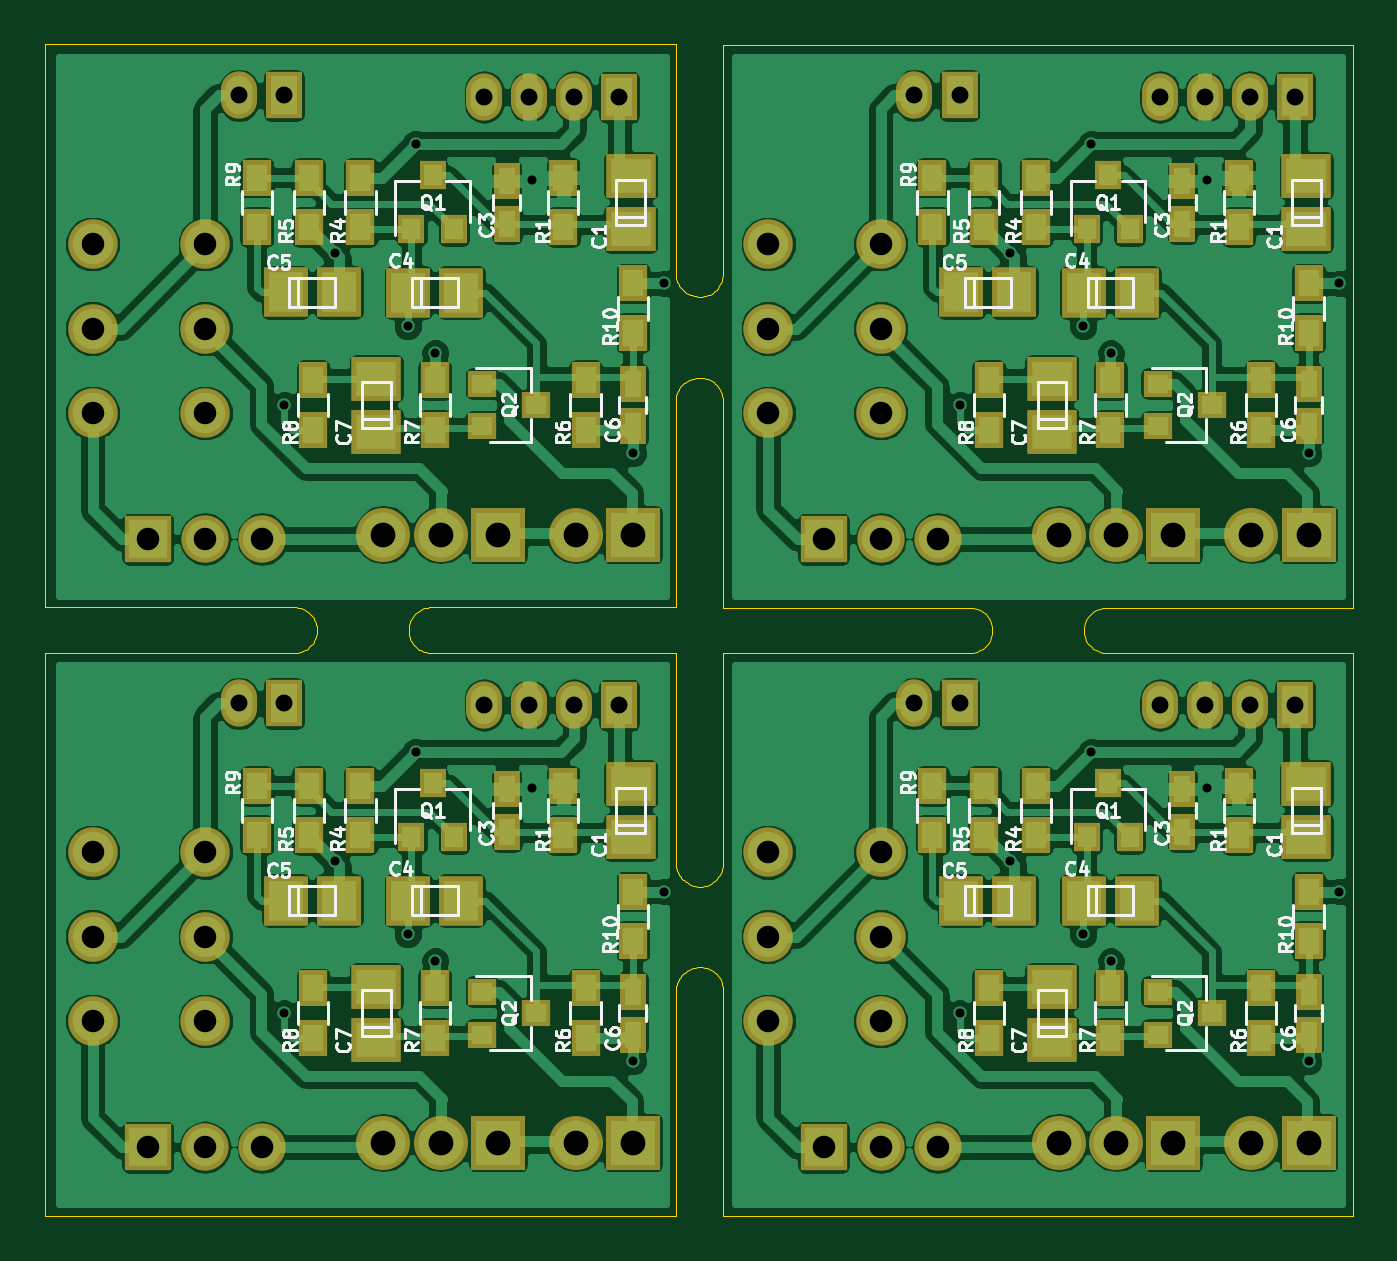
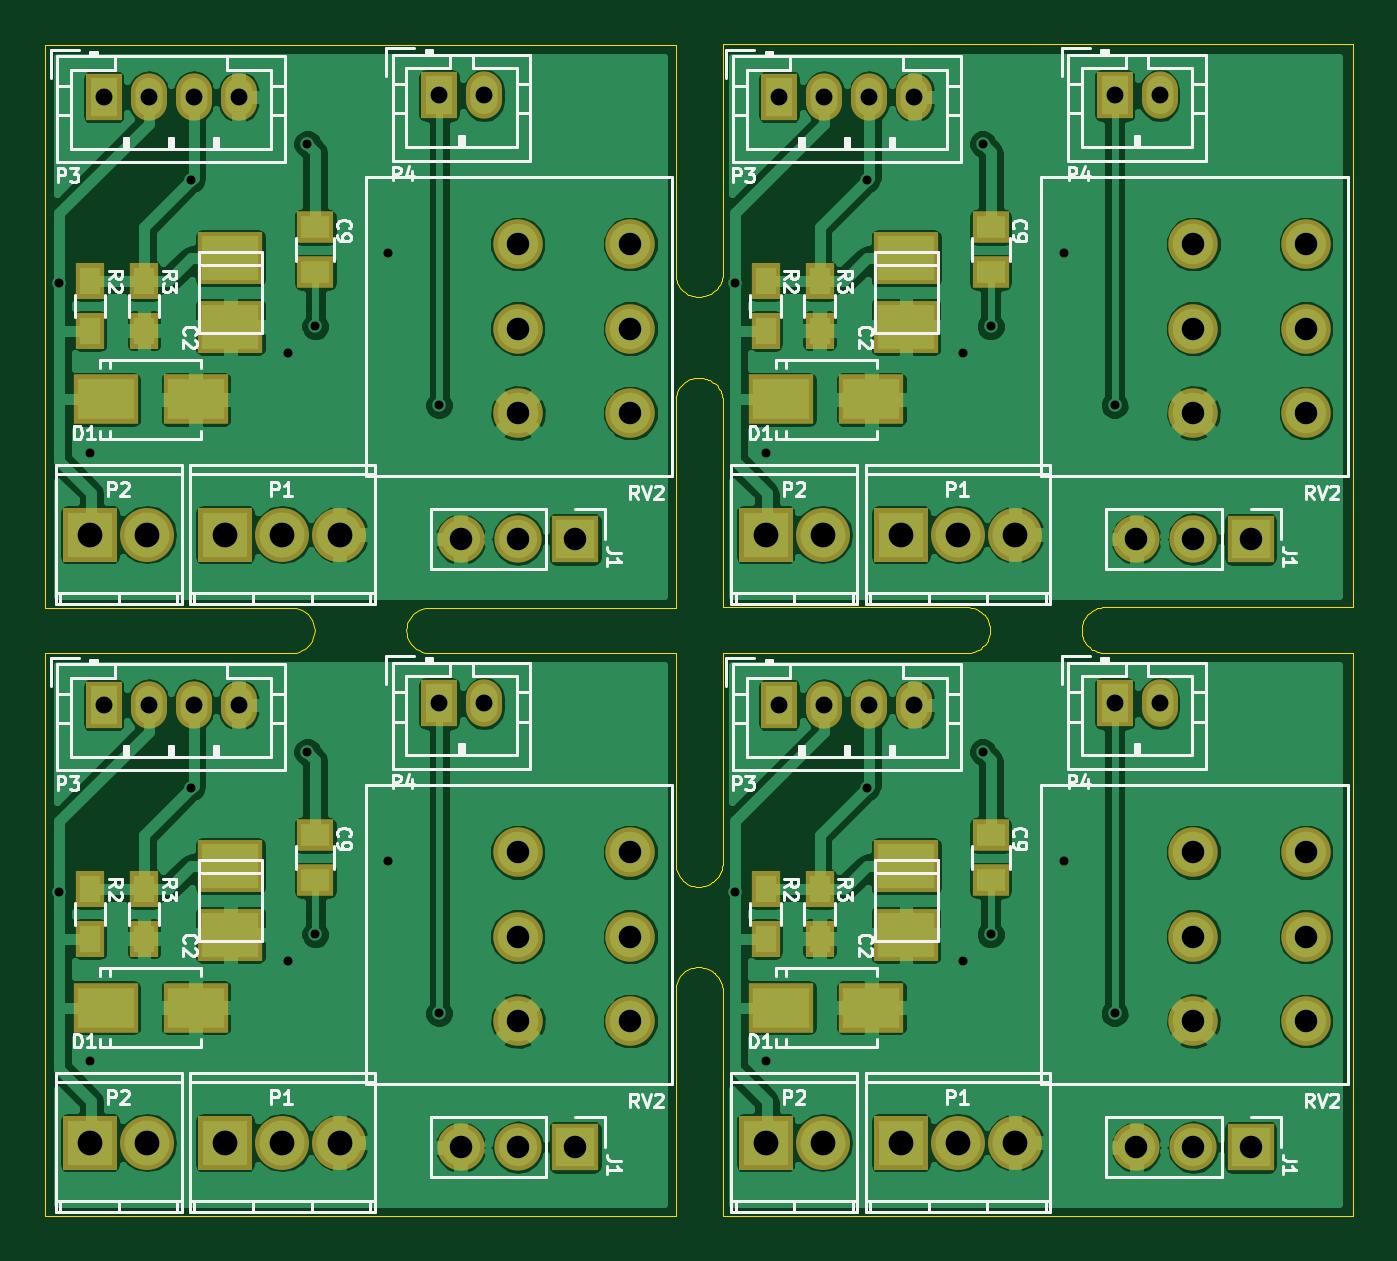
Circuit board: 10 layer files. Board 58.1 x 52.0 mm.
- outline: combined.GKO (7387 bytes)
- drill: combined.drl (1758 bytes)
- bottom_copper: combined.gbl (177666 bytes)
- bottom_silk: combined.gbo (51512 bytes)
- paste: combined.gbp (2419 bytes)
- bottom_mask: combined.gbs (6288 bytes)
- top_copper: combined.gtl (228863 bytes)
- top_silk: combined.gto (61536 bytes)
- paste: combined.gtp (5607 bytes)
- top_mask: combined.gts (9416 bytes)

=== outline: combined.GKO (7387 bytes, source omitted) ===
=== drill: combined.drl ===
%
M48
METRIC,000.000
T01C0.40
T02C0.75
T03C1.00
T04C1.10
%
T01
X010500Y009000
X012748Y015751
X016000Y012500
X016349Y020599
X017220Y011299
X021500Y019000
X026000Y006859
X027360Y014400
X010500Y036000
X012748Y042751
X016000Y039500
X016349Y047599
X017220Y038300
X021500Y046000
X026000Y033860
X027360Y041400
X040500Y009000
X042748Y015751
X046000Y012500
X046349Y020599
X047220Y011299
X051500Y019000
X056000Y006859
X057360Y014400
X040500Y036000
X042748Y042751
X046000Y039500
X046349Y047599
X047220Y038300
X051500Y046000
X056000Y033860
X057360Y041400
T02
X008500Y022750
X010500Y022750
X019393Y022682
X021393Y022682
X023393Y022682
X025393Y022682
X008500Y049750
X010500Y049750
X019393Y049682
X021393Y049682
X023393Y049682
X025393Y049682
X038500Y022750
X040500Y022750
X049393Y022682
X051393Y022682
X053393Y022682
X055393Y022682
X038500Y049750
X040500Y049750
X049393Y049682
X051393Y049682
X053393Y049682
X055393Y049682
T03
X002000Y016149
X002000Y012400
X002000Y008650
X004460Y003049
X007000Y016149
X007000Y012400
X007000Y008650
X007000Y003049
X009539Y003049
X002000Y043150
X002000Y039400
X002000Y035650
X004460Y030049
X007000Y043150
X007000Y039400
X007000Y035650
X007000Y030049
X009539Y030049
X032000Y016149
X032000Y012400
X032000Y008650
X034460Y003049
X037000Y016149
X037000Y012400
X037000Y008650
X037000Y003049
X039539Y003049
X032000Y043150
X032000Y039400
X032000Y035650
X034460Y030049
X037000Y043150
X037000Y039400
X037000Y035650
X037000Y030049
X039539Y030049
T04
X014919Y003250
X017460Y003250
X020000Y003250
X023460Y003250
X026000Y003250
X014919Y030250
X017460Y030250
X020000Y030250
X023460Y030250
X026000Y030250
X044919Y003250
X047460Y003250
X050000Y003250
X053460Y003250
X056000Y003250
X044919Y030250
X047460Y030250
X050000Y030250
X053460Y030250
X056000Y030250
M30
=== bottom_copper: combined.gbl (177666 bytes, source omitted) ===
=== bottom_silk: combined.gbo (51512 bytes, source omitted) ===
=== paste: combined.gbp ===
%MOIN*%
%OFA0B0*%
%FSLAX46Y46*%
%IPPOS*%
%LPD*%
%ADD10C,0.0039370078740157488*%
%ADD11R,0.035433070866141732X0.047244094488188976*%
%ADD12R,0.0984X0.0709*%
%ADD13R,0.049212598425196853X0.03937007874015748*%
%ADD14R,0.0984X0.076800000000000007*%
%ADD25C,0.0039370078740157488*%
%ADD26R,0.035433070866141732X0.047244094488188976*%
%ADD27R,0.0984X0.0709*%
%ADD28R,0.049212598425196853X0.03937007874015748*%
%ADD29R,0.0984X0.076800000000000007*%
%ADD40C,0.0039370078740157488*%
%ADD41R,0.035433070866141732X0.047244094488188976*%
%ADD42R,0.0984X0.0709*%
%ADD43R,0.049212598425196853X0.03937007874015748*%
%ADD44R,0.0984X0.076800000000000007*%
%ADD55C,0.0039370078740157488*%
%ADD56R,0.035433070866141732X0.047244094488188976*%
%ADD57R,0.0984X0.0709*%
%ADD58R,0.049212598425196853X0.03937007874015748*%
%ADD59R,0.0984X0.076800000000000007*%
%LPD*%
G01*
D10*
D11*
X-0005354330Y0004488188D02*
X0001023622Y0000484251D03*
X0001023622Y0000570866D03*
X0000929133Y0000570866D03*
X0000929133Y0000484251D03*
D12*
X0000996022Y0000364173D03*
X0000838622Y0000364173D03*
D13*
X0000629921Y0000665354D03*
X0000629921Y0000586614D03*
D14*
X0000777977Y0000611210D03*
X0000777977Y0000491210D03*
G01*
D25*
D26*
X-0005354330Y0005551181D02*
X0001023622Y0001547244D03*
X0001023622Y0001633858D03*
X0000929133Y0001633858D03*
X0000929133Y0001547244D03*
D27*
X0000996022Y0001427165D03*
X0000838622Y0001427165D03*
D28*
X0000629921Y0001728346D03*
X0000629921Y0001649606D03*
D29*
X0000777977Y0001674201D03*
X0000777977Y0001554202D03*
G04 next file*
%LPD*%
G01*
D40*
D41*
X-0004173228Y0004488188D02*
X0002204724Y0000484251D03*
X0002204724Y0000570866D03*
X0002110236Y0000570866D03*
X0002110236Y0000484251D03*
D42*
X0002177125Y0000364173D03*
X0002019725Y0000364173D03*
D43*
X0001811023Y0000665354D03*
X0001811023Y0000586614D03*
D44*
X0001959079Y0000611210D03*
X0001959079Y0000491210D03*
G04 next file*
G04 #@! TF.FileFunction,Paste,Bot*
G04 Gerber Fmt 4.6, Leading zero omitted, Abs format (unit mm)*
G04 Created by KiCad (PCBNEW 4.0.4-1.fc24-product) date Mon Apr 30 14:16:04 2018*
G01*
G04 APERTURE LIST*
G04 APERTURE END LIST*
D55*
D56*
X-0004173228Y0005551181D02*
X0002204724Y0001547244D03*
X0002204724Y0001633858D03*
X0002110236Y0001633858D03*
X0002110236Y0001547244D03*
D57*
X0002177125Y0001427165D03*
X0002019725Y0001427165D03*
D58*
X0001811023Y0001728346D03*
X0001811023Y0001649606D03*
D59*
X0001959079Y0001674201D03*
X0001959079Y0001554202D03*
M02*
=== bottom_mask: combined.gbs ===
%MOIN*%
%OFA0B0*%
%FSLAX46Y46*%
%IPPOS*%
%LPD*%
%ADD10C,0.0039370078740157488*%
%ADD11C,0.086614173228346469*%
%ADD12O,0.094448031496063X0.094448031496063*%
%ADD13R,0.094448031496063X0.094448031496063*%
%ADD14R,0.062992125984251982X0.082677165354330714*%
%ADD15O,0.062992125984251982X0.082677165354330714*%
%ADD16R,0.051181102362204731X0.062992125984251982*%
%ADD17R,0.11414803149606301X0.086648031496063*%
%ADD18R,0.064960629921259838X0.055118110236220472*%
%ADD19R,0.082677165354330714X0.082677165354330714*%
%ADD20O,0.082677165354330714X0.082677165354330714*%
%ADD21R,0.11414803149606301X0.092548031496063*%
%ADD32C,0.0039370078740157488*%
%ADD33C,0.086614173228346469*%
%ADD34O,0.094448031496063X0.094448031496063*%
%ADD35R,0.094448031496063X0.094448031496063*%
%ADD36R,0.062992125984251982X0.082677165354330714*%
%ADD37O,0.062992125984251982X0.082677165354330714*%
%ADD38R,0.051181102362204731X0.062992125984251982*%
%ADD39R,0.11414803149606301X0.086648031496063*%
%ADD40R,0.064960629921259838X0.055118110236220472*%
%ADD41R,0.082677165354330714X0.082677165354330714*%
%ADD42O,0.082677165354330714X0.082677165354330714*%
%ADD43R,0.11414803149606301X0.092548031496063*%
%ADD54C,0.0039370078740157488*%
%ADD55C,0.086614173228346469*%
%ADD56O,0.094448031496063X0.094448031496063*%
%ADD57R,0.094448031496063X0.094448031496063*%
%ADD58R,0.062992125984251982X0.082677165354330714*%
%ADD59O,0.062992125984251982X0.082677165354330714*%
%ADD60R,0.051181102362204731X0.062992125984251982*%
%ADD61R,0.11414803149606301X0.086648031496063*%
%ADD62R,0.064960629921259838X0.055118110236220472*%
%ADD63R,0.082677165354330714X0.082677165354330714*%
%ADD64O,0.082677165354330714X0.082677165354330714*%
%ADD65R,0.11414803149606301X0.092548031496063*%
%ADD76C,0.0039370078740157488*%
%ADD77C,0.086614173228346469*%
%ADD78O,0.094448031496063X0.094448031496063*%
%ADD79R,0.094448031496063X0.094448031496063*%
%ADD80R,0.062992125984251982X0.082677165354330714*%
%ADD81O,0.062992125984251982X0.082677165354330714*%
%ADD82R,0.051181102362204731X0.062992125984251982*%
%ADD83R,0.11414803149606301X0.086648031496063*%
%ADD84R,0.064960629921259838X0.055118110236220472*%
%ADD85R,0.082677165354330714X0.082677165354330714*%
%ADD86O,0.082677165354330714X0.082677165354330714*%
%ADD87R,0.11414803149606301X0.092548031496063*%
%LPD*%
G01*
D10*
D11*
X-0005354330Y0004488188D02*
X0000078740Y0000635826D03*
X0000078740Y0000488188D03*
X0000078740Y0000340551D03*
X0000275590Y0000635826D03*
X0000275590Y0000488188D03*
X0000275590Y0000340551D03*
D12*
X0000587401Y0000127952D03*
D13*
X0000787401Y0000127952D03*
D12*
X0000687401Y0000127952D03*
D14*
X0000413385Y0000895669D03*
D15*
X0000334645Y0000895669D03*
D14*
X0000999711Y0000893006D03*
D15*
X0000920970Y0000893006D03*
X0000842230Y0000893006D03*
X0000763490Y0000893006D03*
D12*
X0000923622Y0000127952D03*
D13*
X0001023622Y0000127952D03*
D16*
X0001023622Y0000484251D03*
X0001023622Y0000570866D03*
X0000929133Y0000570866D03*
X0000929133Y0000484251D03*
D17*
X0000996022Y0000364173D03*
X0000838622Y0000364173D03*
D18*
X0000629921Y0000665354D03*
X0000629921Y0000586614D03*
D19*
X0000175590Y0000120078D03*
D20*
X0000275590Y0000120078D03*
X0000375590Y0000120078D03*
D21*
X0000777977Y0000611210D03*
X0000777977Y0000491210D03*
G01*
D32*
D33*
X-0005354330Y0005551181D02*
X0000078740Y0001698818D03*
X0000078740Y0001551181D03*
X0000078740Y0001403543D03*
X0000275590Y0001698818D03*
X0000275590Y0001551181D03*
X0000275590Y0001403543D03*
D34*
X0000587401Y0001190944D03*
D35*
X0000787401Y0001190944D03*
D34*
X0000687401Y0001190944D03*
D36*
X0000413385Y0001958661D03*
D37*
X0000334645Y0001958661D03*
D36*
X0000999711Y0001955998D03*
D37*
X0000920970Y0001955998D03*
X0000842230Y0001955998D03*
X0000763490Y0001955998D03*
D34*
X0000923622Y0001190944D03*
D35*
X0001023622Y0001190944D03*
D38*
X0001023622Y0001547244D03*
X0001023622Y0001633858D03*
X0000929133Y0001633858D03*
X0000929133Y0001547244D03*
D39*
X0000996022Y0001427165D03*
X0000838622Y0001427165D03*
D40*
X0000629921Y0001728346D03*
X0000629921Y0001649606D03*
D41*
X0000175590Y0001183070D03*
D42*
X0000275590Y0001183070D03*
X0000375590Y0001183070D03*
D43*
X0000777977Y0001674201D03*
X0000777977Y0001554202D03*
G04 next file*
%LPD*%
G01*
D54*
D55*
X-0004173228Y0004488188D02*
X0001259842Y0000635826D03*
X0001259842Y0000488188D03*
X0001259842Y0000340551D03*
X0001456692Y0000635826D03*
X0001456692Y0000488188D03*
X0001456692Y0000340551D03*
D56*
X0001768503Y0000127952D03*
D57*
X0001968503Y0000127952D03*
D56*
X0001868503Y0000127952D03*
D58*
X0001594488Y0000895669D03*
D59*
X0001515748Y0000895669D03*
D58*
X0002180813Y0000893006D03*
D59*
X0002102073Y0000893006D03*
X0002023333Y0000893006D03*
X0001944593Y0000893006D03*
D56*
X0002104724Y0000127952D03*
D57*
X0002204724Y0000127952D03*
D60*
X0002204724Y0000484251D03*
X0002204724Y0000570866D03*
X0002110236Y0000570866D03*
X0002110236Y0000484251D03*
D61*
X0002177125Y0000364173D03*
X0002019725Y0000364173D03*
D62*
X0001811023Y0000665354D03*
X0001811023Y0000586614D03*
D63*
X0001356692Y0000120078D03*
D64*
X0001456692Y0000120078D03*
X0001556692Y0000120078D03*
D65*
X0001959079Y0000611210D03*
X0001959079Y0000491210D03*
G04 next file*
G04 #@! TF.FileFunction,Soldermask,Bot*
G04 Gerber Fmt 4.6, Leading zero omitted, Abs format (unit mm)*
G04 Created by KiCad (PCBNEW 4.0.4-1.fc24-product) date Mon Apr 30 14:16:04 2018*
G01*
G04 APERTURE LIST*
G04 APERTURE END LIST*
D76*
D77*
X-0004173228Y0005551181D02*
X0001259842Y0001698818D03*
X0001259842Y0001551181D03*
X0001259842Y0001403543D03*
X0001456692Y0001698818D03*
X0001456692Y0001551181D03*
X0001456692Y0001403543D03*
D78*
X0001768503Y0001190944D03*
D79*
X0001968503Y0001190944D03*
D78*
X0001868503Y0001190944D03*
D80*
X0001594488Y0001958661D03*
D81*
X0001515748Y0001958661D03*
D80*
X0002180813Y0001955998D03*
D81*
X0002102073Y0001955998D03*
X0002023333Y0001955998D03*
X0001944593Y0001955998D03*
D78*
X0002104724Y0001190944D03*
D79*
X0002204724Y0001190944D03*
D82*
X0002204724Y0001547244D03*
X0002204724Y0001633858D03*
X0002110236Y0001633858D03*
X0002110236Y0001547244D03*
D83*
X0002177125Y0001427165D03*
X0002019725Y0001427165D03*
D84*
X0001811023Y0001728346D03*
X0001811023Y0001649606D03*
D85*
X0001356692Y0001183070D03*
D86*
X0001456692Y0001183070D03*
X0001556692Y0001183070D03*
D87*
X0001959079Y0001674201D03*
X0001959079Y0001554202D03*
M02*
=== top_copper: combined.gtl (228863 bytes, source omitted) ===
=== top_silk: combined.gto (61536 bytes, source omitted) ===
=== paste: combined.gtp ===
%MOIN*%
%OFA0B0*%
%FSLAX46Y46*%
%IPPOS*%
%LPD*%
%ADD10C,0.0039370078740157488*%
%ADD11R,0.029527559055118113X0.047244094488188976*%
%ADD12R,0.035433070866141732X0.031496062992125991*%
%ADD13R,0.061000000000000006X0.0709*%
%ADD14R,0.031496062992125991X0.035433070866141732*%
%ADD15R,0.035433070866141732X0.047244094488188976*%
%ADD16R,0.0709X0.061000000000000006*%
%ADD27C,0.0039370078740157488*%
%ADD28R,0.029527559055118113X0.047244094488188976*%
%ADD29R,0.035433070866141732X0.031496062992125991*%
%ADD30R,0.061000000000000006X0.0709*%
%ADD31R,0.031496062992125991X0.035433070866141732*%
%ADD32R,0.035433070866141732X0.047244094488188976*%
%ADD33R,0.0709X0.061000000000000006*%
%ADD44C,0.0039370078740157488*%
%ADD45R,0.029527559055118113X0.047244094488188976*%
%ADD46R,0.035433070866141732X0.031496062992125991*%
%ADD47R,0.061000000000000006X0.0709*%
%ADD48R,0.031496062992125991X0.035433070866141732*%
%ADD49R,0.035433070866141732X0.047244094488188976*%
%ADD50R,0.0709X0.061000000000000006*%
%ADD61C,0.0039370078740157488*%
%ADD62R,0.029527559055118113X0.047244094488188976*%
%ADD63R,0.035433070866141732X0.031496062992125991*%
%ADD64R,0.061000000000000006X0.0709*%
%ADD65R,0.031496062992125991X0.035433070866141732*%
%ADD66R,0.035433070866141732X0.047244094488188976*%
%ADD67R,0.0709X0.061000000000000006*%
%LPD*%
G01*
D10*
D11*
X-0005354330Y0004488188D02*
X0000803149Y0000671259D03*
X0000803149Y0000746062D03*
D12*
X0000759842Y0000391732D03*
X0000759842Y0000316929D03*
X0000854330Y0000354330D03*
D13*
X0000630865Y0000551181D03*
X0000723465Y0000551181D03*
D14*
X0000635826Y0000661417D03*
X0000710629Y0000661417D03*
X0000673228Y0000755905D03*
D15*
X0000547244Y0000751968D03*
X0000547244Y0000665354D03*
D16*
X0001019685Y0000662361D03*
X0001019685Y0000754961D03*
D11*
X0001023622Y0000391732D03*
X0001023622Y0000316929D03*
D16*
X0000574803Y0000308030D03*
X0000574803Y0000400630D03*
D15*
X0000901574Y0000665354D03*
X0000901574Y0000751968D03*
X0000456692Y0000751968D03*
X0000456692Y0000665354D03*
X0000940944Y0000397637D03*
X0000940944Y0000311023D03*
X0000677165Y0000311023D03*
X0000677165Y0000397637D03*
X0000464566Y0000311023D03*
X0000464566Y0000397637D03*
X0000366141Y0000751968D03*
X0000366141Y0000665354D03*
X0001023622Y0000566929D03*
X0001023622Y0000480314D03*
D13*
X0000416716Y0000551210D03*
X0000509316Y0000551210D03*
G01*
D27*
D28*
X-0005354330Y0005551181D02*
X0000803149Y0001734250D03*
X0000803149Y0001809054D03*
D29*
X0000759842Y0001454724D03*
X0000759842Y0001379921D03*
X0000854330Y0001417321D03*
D30*
X0000630865Y0001614173D03*
X0000723465Y0001614173D03*
D31*
X0000635826Y0001724409D03*
X0000710629Y0001724409D03*
X0000673228Y0001818897D03*
D32*
X0000547244Y0001814959D03*
X0000547244Y0001728346D03*
D33*
X0001019685Y0001725353D03*
X0001019685Y0001817953D03*
D28*
X0001023622Y0001454724D03*
X0001023622Y0001379921D03*
D33*
X0000574803Y0001371022D03*
X0000574803Y0001463622D03*
D32*
X0000901574Y0001728346D03*
X0000901574Y0001814959D03*
X0000456692Y0001814959D03*
X0000456692Y0001728346D03*
X0000940944Y0001460629D03*
X0000940944Y0001374015D03*
X0000677165Y0001374015D03*
X0000677165Y0001460629D03*
X0000464566Y0001374015D03*
X0000464566Y0001460629D03*
X0000366141Y0001814959D03*
X0000366141Y0001728346D03*
X0001023622Y0001629921D03*
X0001023622Y0001543307D03*
D30*
X0000416716Y0001614201D03*
X0000509316Y0001614201D03*
G04 next file*
%LPD*%
G01*
D44*
D45*
X-0004173228Y0004488188D02*
X0001984251Y0000671259D03*
X0001984251Y0000746062D03*
D46*
X0001940944Y0000391732D03*
X0001940944Y0000316929D03*
X0002035432Y0000354330D03*
D47*
X0001811967Y0000551181D03*
X0001904567Y0000551181D03*
D48*
X0001816928Y0000661417D03*
X0001891732Y0000661417D03*
X0001854330Y0000755905D03*
D49*
X0001728346Y0000751968D03*
X0001728346Y0000665354D03*
D50*
X0002200787Y0000662361D03*
X0002200787Y0000754961D03*
D45*
X0002204724Y0000391732D03*
X0002204724Y0000316929D03*
D50*
X0001755905Y0000308030D03*
X0001755905Y0000400630D03*
D49*
X0002082677Y0000665354D03*
X0002082677Y0000751968D03*
X0001637795Y0000751968D03*
X0001637795Y0000665354D03*
X0002122047Y0000397637D03*
X0002122047Y0000311023D03*
X0001858267Y0000311023D03*
X0001858267Y0000397637D03*
X0001645668Y0000311023D03*
X0001645668Y0000397637D03*
X0001547244Y0000751968D03*
X0001547244Y0000665354D03*
X0002204724Y0000566929D03*
X0002204724Y0000480314D03*
D47*
X0001597819Y0000551210D03*
X0001690418Y0000551210D03*
G04 next file*
G04 #@! TF.FileFunction,Paste,Top*
G04 Gerber Fmt 4.6, Leading zero omitted, Abs format (unit mm)*
G04 Created by KiCad (PCBNEW 4.0.4-1.fc24-product) date Mon Apr 30 14:16:04 2018*
G01*
G04 APERTURE LIST*
G04 APERTURE END LIST*
D61*
D62*
X-0004173228Y0005551181D02*
X0001984251Y0001734250D03*
X0001984251Y0001809054D03*
D63*
X0001940944Y0001454724D03*
X0001940944Y0001379921D03*
X0002035432Y0001417321D03*
D64*
X0001811967Y0001614173D03*
X0001904567Y0001614173D03*
D65*
X0001816928Y0001724409D03*
X0001891732Y0001724409D03*
X0001854330Y0001818897D03*
D66*
X0001728346Y0001814959D03*
X0001728346Y0001728346D03*
D67*
X0002200787Y0001725353D03*
X0002200787Y0001817953D03*
D62*
X0002204724Y0001454724D03*
X0002204724Y0001379921D03*
D67*
X0001755905Y0001371022D03*
X0001755905Y0001463622D03*
D66*
X0002082677Y0001728346D03*
X0002082677Y0001814959D03*
X0001637795Y0001814959D03*
X0001637795Y0001728346D03*
X0002122047Y0001460629D03*
X0002122047Y0001374015D03*
X0001858267Y0001374015D03*
X0001858267Y0001460629D03*
X0001645668Y0001374015D03*
X0001645668Y0001460629D03*
X0001547244Y0001814959D03*
X0001547244Y0001728346D03*
X0002204724Y0001629921D03*
X0002204724Y0001543307D03*
D64*
X0001597819Y0001614201D03*
X0001690418Y0001614201D03*
M02*
=== top_mask: combined.gts (9416 bytes, source omitted) ===
